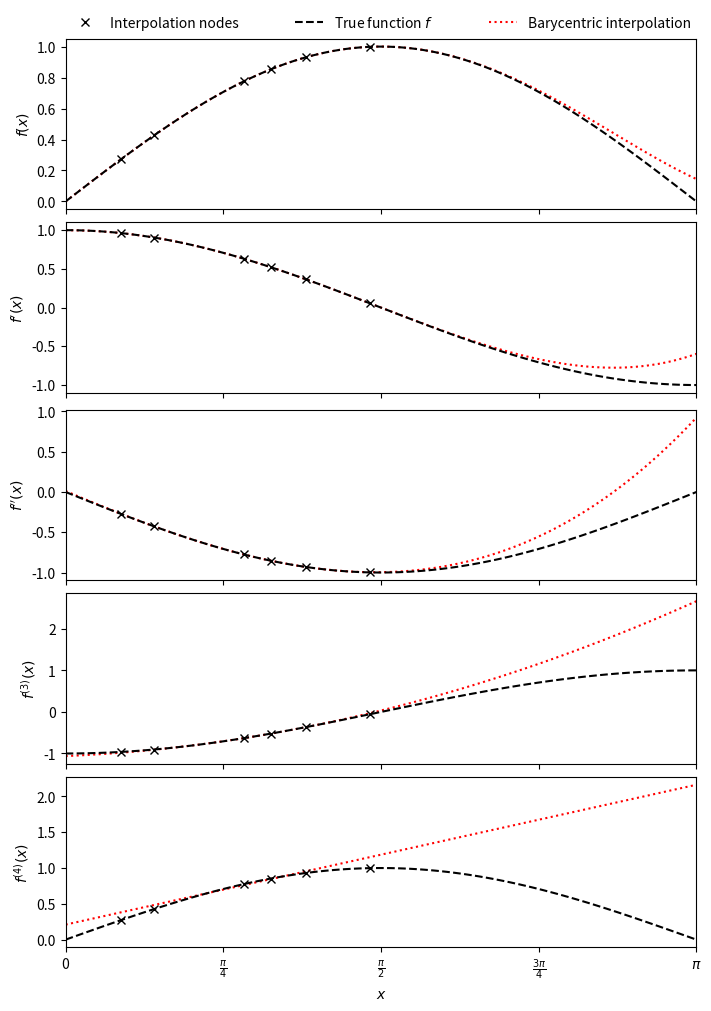

Write Python code to recreate this figure.
import numpy as np
import matplotlib.pyplot as plt
from scipy.interpolate import BarycentricInterpolator
rng = np.random.default_rng()
xi = rng.random(6) * np.pi/2
f, f_d1, f_d2, f_d3, f_d4 = np.sin, np.cos, lambda x: -np.sin(x), lambda x: -np.cos(x), np.sin
P = BarycentricInterpolator(xi, f(xi), random_state=rng)
fig, axs = plt.subplots(5, 1, sharex=True, layout='constrained', figsize=(7,10))
x = np.linspace(0, np.pi, 100)
axs[0].plot(x, P(x), 'r:', x, f(x), 'k--', xi, f(xi), 'xk')
axs[1].plot(x, P.derivative(x), 'r:', x, f_d1(x), 'k--', xi, f_d1(xi), 'xk')
axs[2].plot(x, P.derivative(x, 2), 'r:', x, f_d2(x), 'k--', xi, f_d2(xi), 'xk')
axs[3].plot(x, P.derivative(x, 3), 'r:', x, f_d3(x), 'k--', xi, f_d3(xi), 'xk')
axs[4].plot(x, P.derivative(x, 4), 'r:', x, f_d4(x), 'k--', xi, f_d4(xi), 'xk')
axs[0].set_xlim(0, np.pi)
axs[4].set_xlabel(r"$x$")
axs[4].set_xticks([i * np.pi / 4 for i in range(5)],
                  ["0", r"$\frac{\pi}{4}$", r"$\frac{\pi}{2}$", r"$\frac{3\pi}{4}$", r"$\pi$"])
axs[0].set_ylabel("$f(x)$")
axs[1].set_ylabel("$f'(x)$")
axs[2].set_ylabel("$f''(x)$")
axs[3].set_ylabel("$f^{(3)}(x)$")
axs[4].set_ylabel("$f^{(4)}(x)$")
labels = ['Interpolation nodes', 'True function $f$', 'Barycentric interpolation']
axs[0].legend(axs[0].get_lines()[::-1], labels, bbox_to_anchor=(0., 1.02, 1., .102),
              loc='lower left', ncols=3, mode="expand", borderaxespad=0., frameon=False)
plt.show()